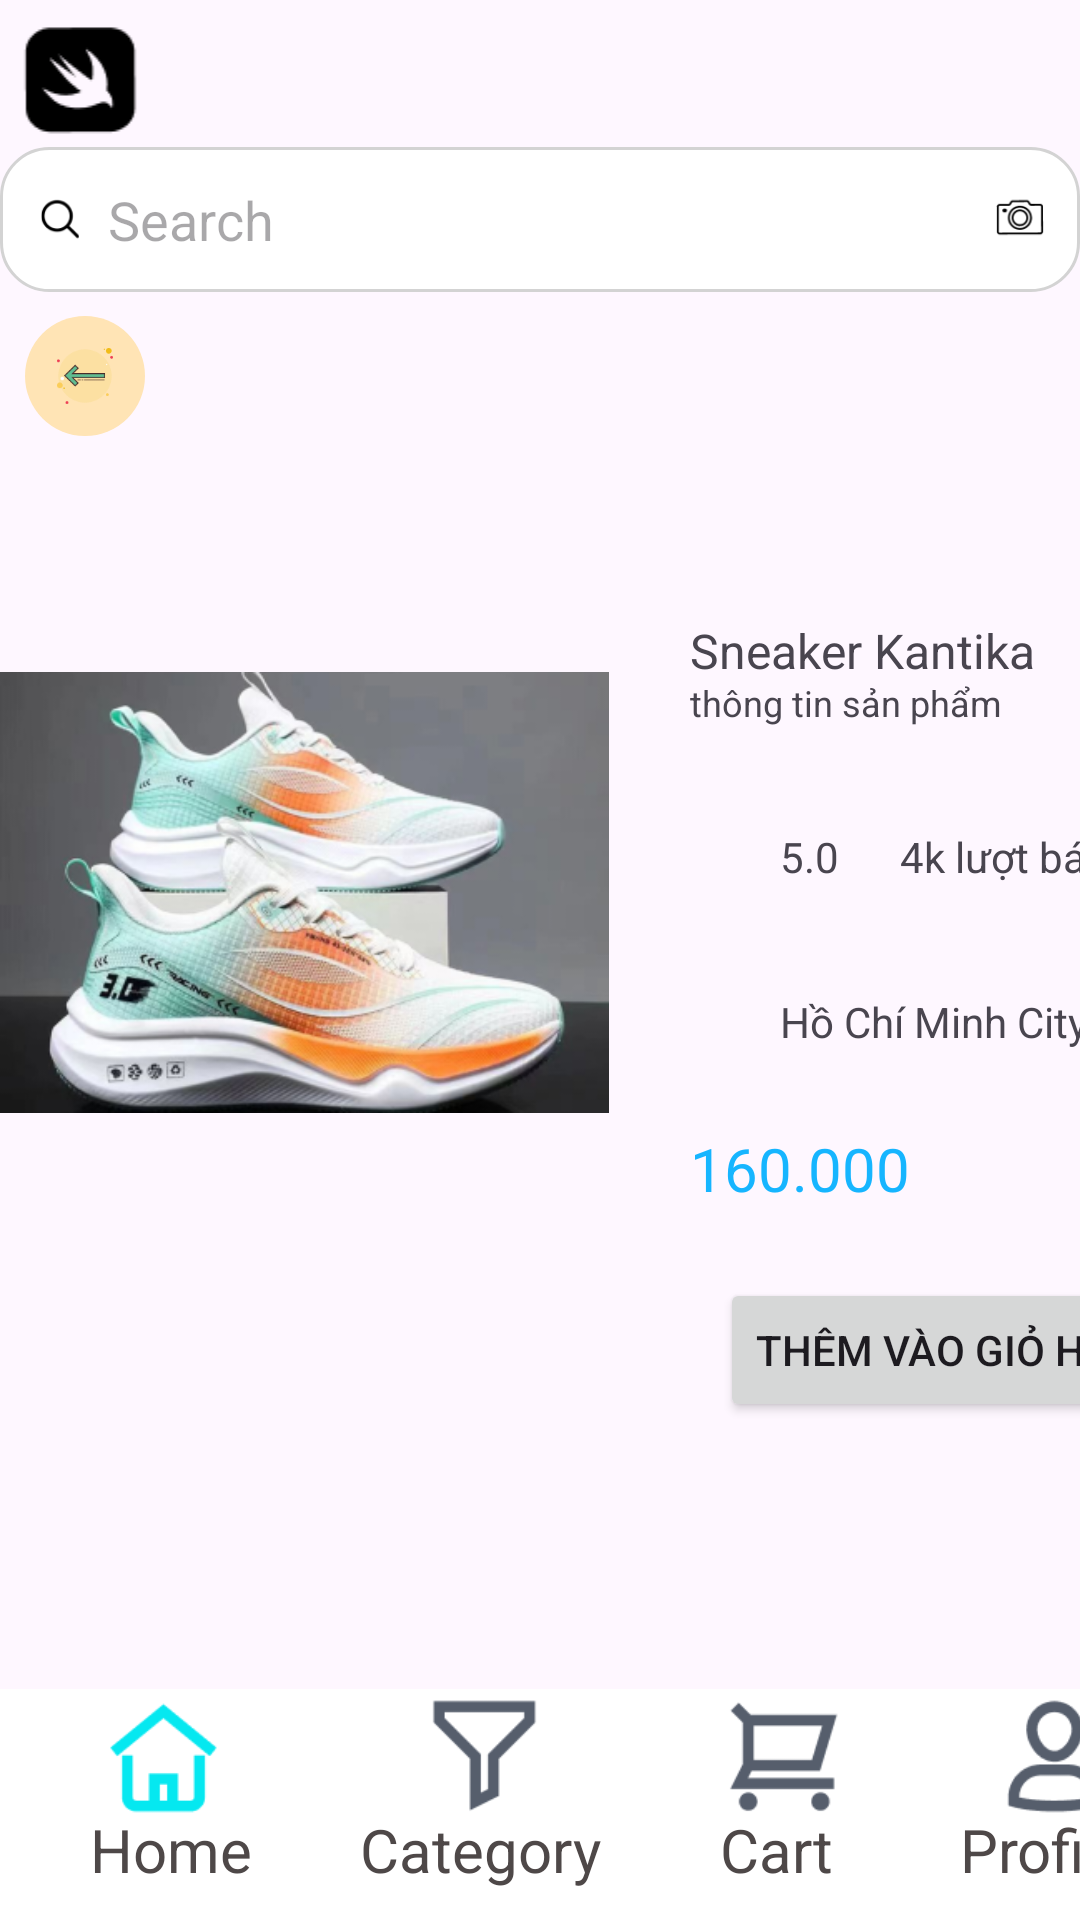

Reconstruct the res/layout file that produces this screen, plus the resources it refers to.
<!-- AndroidManifest.xml: application theme Theme.DoAn_Nhom9_Sang6 -->
<!-- res/layout/shoes.xml -->
<?xml version="1.0" encoding="utf-8"?>
<androidx.constraintlayout.widget.ConstraintLayout xmlns:android="http://schemas.android.com/apk/res/android"
    xmlns:tools="http://schemas.android.com/tools"
    xmlns:app="http://schemas.android.com/apk/res-auto"
    android:id="@+id/main"
    android:layout_width="match_parent"
    android:layout_height="match_parent"
    tools:context=".TienAnh_Activity.TrangChuActivity">

    <FrameLayout
        android:layout_width="411dp"
        android:layout_height="302dp"
        android:layout_marginTop="176dp"
        app:layout_constraintStart_toStartOf="parent"
        app:layout_constraintTop_toTopOf="parent">

        <Button
            android:id="@+id/btnThem3"
            android:layout_width="wrap_content"
            android:layout_height="wrap_content"
            android:layout_marginLeft="240dp"
            android:layout_marginTop="250dp"
            android:text="thêm vào giỏ hàng" />


        <ImageView
            android:id="@+id/imagvGiay"
            android:layout_width="203dp"
            android:layout_height="183dp"
            android:layout_marginTop="30dp"

            app:srcCompat="@drawable/giay" />

        <ImageView
            android:id="@+id/imageView7"
            android:layout_width="27dp"
            android:layout_height="26dp"
            android:layout_marginLeft="230dp"
            android:layout_marginTop="100dp"
            app:srcCompat="@drawable/star" />

        <TextView
            android:id="@+id/txtHoodie"
            android:layout_width="187dp"
            android:layout_height="28dp"
            android:layout_marginLeft="230dp"
            android:layout_marginTop="30dp"
            android:text="Sneaker Kantika"
            android:textSize="16sp" />

        <TextView
            android:id="@+id/textView9"
            android:layout_width="wrap_content"
            android:layout_height="wrap_content"
            android:layout_marginLeft="230dp"
            android:layout_marginTop="50dp"
            android:text="thông tin sản phẩm"
            android:textSize="12sp" />

        <TextView
            android:id="@+id/textView6"
            android:layout_width="wrap_content"
            android:layout_height="wrap_content"
            android:layout_marginLeft="260dp"
            android:layout_marginTop="100dp"
            android:text="5.0" />

        <TextView
            android:id="@+id/textView7"
            android:layout_width="wrap_content"
            android:layout_height="wrap_content"
            android:layout_marginLeft="300dp"
            android:layout_marginTop="100dp"
            android:text="4k lượt bán" />

        <ImageView
            android:id="@+id/imageView8"
            android:layout_width="26dp"
            android:layout_height="27dp"
            android:layout_marginLeft="230dp"
            android:layout_marginTop="150dp"
            app:srcCompat="@drawable/place" />

        <TextView
            android:id="@+id/textView10"
            android:layout_width="wrap_content"
            android:layout_height="wrap_content"
            android:layout_marginLeft="260dp"
            android:layout_marginTop="155dp"
            android:text="Hồ Chí Minh City" />

        <TextView
            android:layout_width="127dp"
            android:layout_height="23dp"
            android:layout_marginLeft="230dp"
            android:layout_marginTop="200dp"
            android:text="160.000"
            android:textColor="#16B5FF"
            android:textSize="20sp" />

    </FrameLayout>

    <FrameLayout
        android:id="@+id/frameLayout2"
        android:layout_width="412dp"
        android:layout_height="77dp"
        android:background="#FFFFFF"
        app:layout_constraintBottom_toBottomOf="parent"
        app:layout_constraintStart_toStartOf="parent">

        <TextView
            android:id="@+id/txtHome"
            android:layout_width="74dp"
            android:layout_height="match_parent"
            android:layout_marginLeft="30dp"
            android:paddingTop="40dp"
            android:text="Home"
            android:textColor="#4E4848"
            android:textSize="20dp" />

        <ImageView
            android:id="@+id/imgHome"
            android:layout_width="43dp"
            android:layout_height="45dp"
            android:layout_marginLeft="33dp"
            app:srcCompat="@drawable/home" />

        <TextView
            android:id="@+id/txtCategory"
            android:layout_width="wrap_content"
            android:layout_height="wrap_content"
            android:layout_marginLeft="120dp"
            android:paddingTop="40dp"
            android:text="Category"
            android:textColor="#4E4848"
            android:textSize="20dp" />

        <ImageView
            android:id="@+id/imgCategory"
            android:layout_width="43dp"
            android:layout_height="45dp"
            android:layout_marginLeft="140dp"
            app:srcCompat="@drawable/category" />

        <TextView
            android:id="@+id/txtCart"
            android:layout_width="wrap_content"
            android:layout_height="wrap_content"
            android:layout_marginLeft="240dp"
            android:paddingTop="40dp"
            android:text="Cart"
            android:textColor="#4E4848"
            android:textSize="20dp" />

        <ImageView
            android:id="@+id/imgCart"
            android:layout_width="43dp"
            android:layout_height="45dp"
            android:layout_marginLeft="240dp"
            app:srcCompat="@drawable/cart" />

        <TextView
            android:id="@+id/txtProfile"
            android:layout_width="wrap_content"
            android:layout_height="wrap_content"
            android:layout_marginLeft="320dp"
            android:paddingTop="40dp"
            android:text="Profile"
            android:textColor="#4E4848"
            android:textSize="20dp" />

        <ImageView
            android:id="@+id/imgProfile"
            android:layout_width="43dp"
            android:layout_height="45dp"
            android:layout_marginLeft="330dp"
            app:srcCompat="@drawable/profile" />
    </FrameLayout>

    <ImageView
        android:id="@+id/imgvBack"
        android:layout_width="40dp"
        android:layout_height="40dp"
        android:layout_marginTop="8dp"
        android:background="@drawable/circle_background"
        android:contentDescription="Back Icon"
        android:padding="8dp"
        android:src="@drawable/leftarrow"
        app:layout_constraintEnd_toEndOf="parent"
        app:layout_constraintHorizontal_bias="0.026"
        app:layout_constraintStart_toStartOf="parent"
        app:layout_constraintTop_toBottomOf="@+id/linearLayout" />

    <LinearLayout
        android:id="@+id/linearLayout"
        android:layout_width="match_parent"
        android:layout_height="wrap_content"
        android:background="@drawable/search_background"
        android:orientation="horizontal"
        android:padding="8dp"
        app:layout_constraintEnd_toEndOf="parent"
        app:layout_constraintHorizontal_bias="0.0"
        app:layout_constraintStart_toStartOf="parent"
        app:layout_constraintTop_toBottomOf="@+id/imgLogo">

        
        <ImageView
            android:layout_width="24dp"
            android:layout_height="24dp"
            android:layout_gravity="center_vertical"
            android:contentDescription="Search Icon"
            android:padding="4dp"
            android:src="@drawable/search" />

        
        <EditText
            android:id="@+id/edtSearch"
            android:layout_width="0dp"
            android:layout_height="wrap_content"
            android:layout_weight="1"
            android:background="@null"
            android:hint="Search"
            android:inputType="text"
            android:padding="4dp"
            android:singleLine="true" />

        
        <ImageView
            android:layout_width="24dp"
            android:layout_height="24dp"
            android:layout_gravity="center_vertical"
            android:contentDescription="Camera Icon"
            android:padding="4dp"
            android:src="@drawable/camera" />

    </LinearLayout>

    <ImageView
        android:id="@+id/imgLogo"
        android:layout_width="46dp"
        android:layout_height="45dp"
        android:layout_marginStart="4dp"
        android:layout_marginTop="4dp"
        app:layout_constraintStart_toStartOf="parent"
        app:layout_constraintTop_toTopOf="parent"
        app:srcCompat="@drawable/logo" />


</androidx.constraintlayout.widget.ConstraintLayout>
<!-- resources referenced by this layout -->
<resources>
  <!-- drawable camera: png bitmap (drawable, 1286 bytes) -->
  <!-- drawable cart: png bitmap (drawable, 1326 bytes) -->
  <!-- drawable category: png bitmap (drawable, 793 bytes) -->
  <!-- drawable circle_background (drawable) -->
  <?xml version="1.0" encoding="utf-8"?>
  <shape xmlns:android="http://schemas.android.com/apk/res/android">
      <solid android:color="#FFE4B5"/> 
      <corners android:radius="50dp"/>
  </shape>
  <!-- drawable giay: png bitmap (drawable, 134120 bytes) -->
  <!-- drawable home: png bitmap (drawable, 1334 bytes) -->
  <!-- drawable leftarrow: png bitmap (drawable, 3423 bytes) -->
  <!-- drawable logo: png bitmap (drawable, 985 bytes) -->
  <!-- drawable profile: png bitmap (drawable, 2220 bytes) -->
  <!-- drawable search: png bitmap (drawable, 921 bytes) -->
  <!-- drawable search_background (drawable) -->
  <?xml version="1.0" encoding="utf-8"?>
  <shape xmlns:android="http://schemas.android.com/apk/res/android">
      <solid android:color="#FFFFFF"/>
      <corners android:radius="16dp"/>
      <stroke android:width="1dp" android:color="#D3D3D3"/>
  </shape>
  <style name="Theme.DoAn_Nhom9_Sang6" parent="Base.Theme.DoAn_Nhom9_Sang6" />
  <style name="Base.Theme.DoAn_Nhom9_Sang6" parent="Theme.Material3.DayNight.NoActionBar">
          
          
      </style>
</resources>
